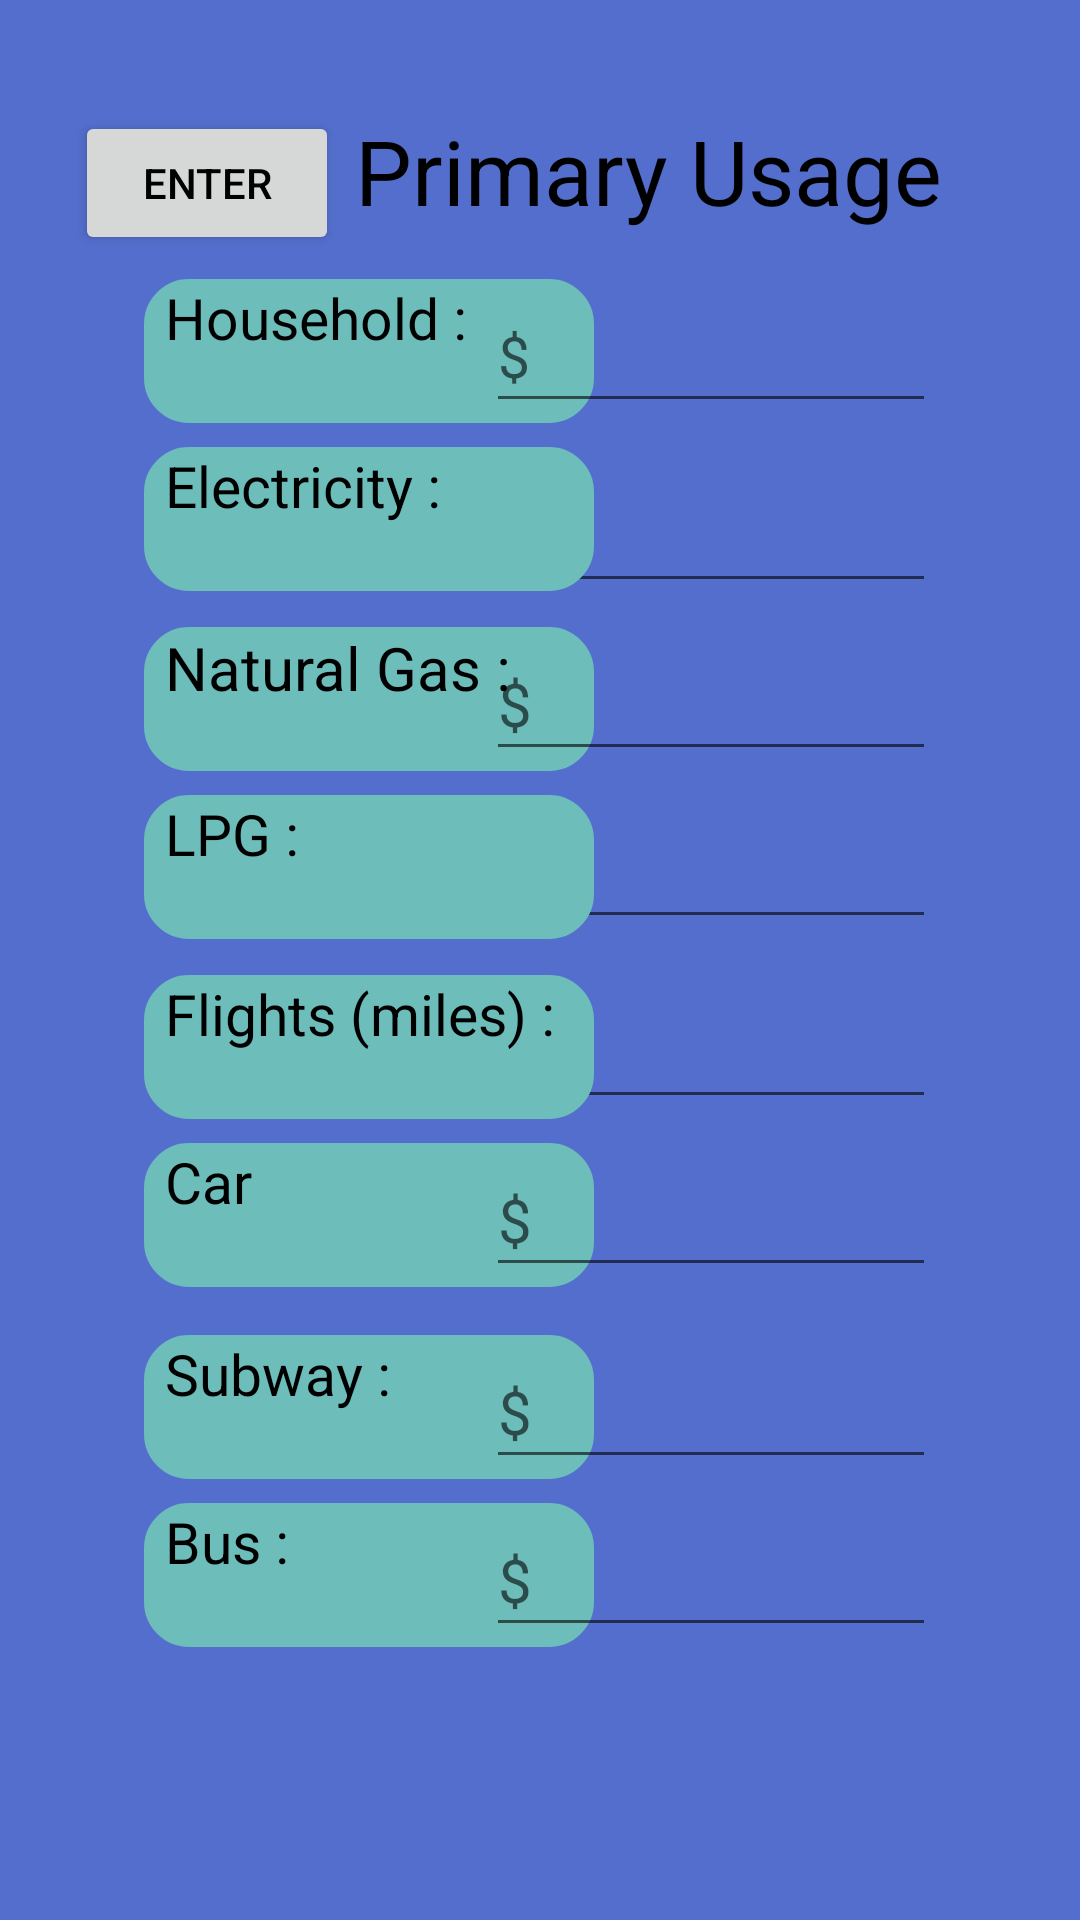

This screen was rendered from an Android layout file. Write that file and the resources it references.
<!-- AndroidManifest.xml: application theme Theme.ProjectPrimaryUsage -->
<!-- res/layout/activity_primary_usage.xml -->
<?xml version="1.0" encoding="utf-8"?>
<ScrollView
    xmlns:android="http://schemas.android.com/apk/res/android"
    xmlns:app="http://schemas.android.com/apk/res-auto"
    xmlns:tools="http://schemas.android.com/tools"
    android:layout_width="match_parent"
    android:background="#546ECD"
    android:layout_height="match_parent"
    tools:context="PrimaryUsage"
    tools:layout_editor_absoluteX="2dp"
    tools:layout_editor_absoluteY="174dp">
    <androidx.constraintlayout.widget.ConstraintLayout
        android:layout_width="match_parent"
        android:layout_height="match_parent">


        <EditText
            android:id="@+id/flightEditText"
            android:layout_width="150dp"
            android:layout_height="48dp"
            android:layout_marginEnd="48dp"
            android:layout_marginBottom="8dp"
            android:ems="10"
            android:hint="$"
            android:inputType="number"
            android:textColor="@color/black"
            android:textSize="20dp"
            app:layout_constraintBottom_toTopOf="@+id/carEditText"
            app:layout_constraintEnd_toEndOf="parent" />

        <TextView
            android:id="@+id/subwayTitle"
            android:background="@drawable/roundbackground"
            android:layout_width="150dp"
            android:layout_height="48dp"
            android:layout_marginStart="48dp"
            android:layout_marginBottom="8dp"
            android:text="Subway : "
            android:textColor="@color/black"
            android:textSize="19sp"
            app:layout_constraintBottom_toTopOf="@+id/busTitle"
            app:layout_constraintStart_toStartOf="parent" />

        <EditText
            android:id="@+id/subwayEditText"
            android:layout_width="150dp"
            android:layout_height="48dp"
            android:layout_marginEnd="48dp"
            android:layout_marginBottom="8dp"
            android:textSize="20dp"
            android:ems="10"
            android:textColor="@color/black"
            android:hint="$"
            android:inputType="number"
            app:layout_constraintBottom_toTopOf="@+id/busEditText"
            app:layout_constraintEnd_toEndOf="parent" />

        <TextView
            android:id="@+id/carTitle"
            android:layout_width="150dp"
            android:layout_height="48dp"
            android:layout_marginStart="48dp"
            android:layout_marginBottom="16dp"
            android:background="@drawable/roundbackground"
            android:text="Car "
            android:textColor="@color/black"
            android:textSize="19sp"
            app:layout_constraintBottom_toTopOf="@+id/subwayTitle"
            app:layout_constraintStart_toStartOf="parent"
            tools:text="Car :" />

        <TextView
            android:id="@+id/busTitle"
            android:layout_width="150dp"
            android:layout_height="48dp"
            android:layout_marginStart="48dp"
            android:layout_marginBottom="16dp"
            android:background="@drawable/roundbackground"
            android:text="Bus :"
            android:textColor="@color/black"
            android:textSize="19sp"
            app:layout_constraintBottom_toBottomOf="parent"
            app:layout_constraintStart_toStartOf="parent"
            tools:text="Bus :" />

        <TextView
            android:id="@+id/flightTitle"
            android:layout_width="150dp"
            android:layout_height="48dp"
            android:layout_marginStart="48dp"
            android:layout_marginBottom="8dp"
            android:background="@drawable/roundbackground"
            android:text="Flights (miles) :"
            android:textColor="@color/black"
            android:textSize="19sp"
            app:layout_constraintBottom_toTopOf="@+id/carTitle"
            app:layout_constraintStart_toStartOf="parent"
            tools:text="Flights (miles) :" />

        <EditText
            android:id="@+id/carEditText"
            android:layout_width="150dp"
            android:layout_height="48dp"
            android:layout_marginEnd="48dp"
            android:layout_marginBottom="16dp"
            android:ems="10"
            android:hint="$"
            android:inputType="number"
            android:textColor="@color/black"
            android:textSize="20dp"
            app:layout_constraintBottom_toTopOf="@+id/subwayEditText"
            app:layout_constraintEnd_toEndOf="parent" />

        <EditText
            android:id="@+id/busEditText"
            android:layout_width="150dp"
            android:layout_height="48dp"
            android:textSize="20dp"
            android:layout_marginEnd="48dp"
            android:textColor="@color/black"
            android:layout_marginBottom="16dp"
            android:ems="10"
            android:hint="$"
            android:inputType="number"
            app:layout_constraintBottom_toBottomOf="parent"
            app:layout_constraintEnd_toEndOf="parent" />

        <TextView
            android:id="@+id/primaryTitle"
            android:layout_width="wrap_content"
            android:layout_height="wrap_content"
            android:text="Primary Usage"
            android:textAppearance="@style/TextAppearance.AppCompat.Display1"
            android:textColor="@color/black"
            android:textSize="30dp"
            app:layout_constraintBottom_toBottomOf="parent"
            app:layout_constraintEnd_toEndOf="parent"
            app:layout_constraintHorizontal_bias="0.72"
            app:layout_constraintStart_toStartOf="parent"
            app:layout_constraintTop_toTopOf="parent"
            app:layout_constraintVertical_bias="0.07" />

        <EditText
            android:id="@+id/electricityEditText"
            android:layout_width="150dp"
            android:layout_height="48dp"
            android:layout_marginTop="12dp"
            android:layout_marginEnd="48dp"
            android:ems="10"
            android:hint="$"
            android:inputType="number"
            android:textColor="@color/black"
            android:textSize="20dp"
            app:layout_constraintEnd_toEndOf="parent"
            app:layout_constraintHorizontal_bias="1.0"
            app:layout_constraintStart_toEndOf="@+id/electricityTitle"
            app:layout_constraintTop_toBottomOf="@+id/hauseholdEditText" />

        <TextView
            android:id="@+id/naturalGasTitle"
            android:layout_width="150dp"
            android:textColor="@color/black"
            android:layout_height="48dp"
            android:background="@drawable/roundbackground"
            android:textSize="20dp"
            android:layout_marginStart="48dp"
            android:layout_marginBottom="8dp"
            android:text="Natural Gas :"
            app:layout_constraintBottom_toTopOf="@+id/lpgTitle"
            app:layout_constraintStart_toStartOf="parent" />

        <EditText
            android:id="@+id/naturalGasEditText"
            android:layout_width="150dp"
            android:layout_height="48dp"
            android:layout_marginTop="8dp"
            android:layout_marginEnd="48dp"
            android:layout_marginBottom="8dp"
            android:ems="10"
            android:hint="$"
            android:inputType="number"
            android:textColor="@color/black"
            android:textSize="20dp"
            app:layout_constraintBottom_toTopOf="@+id/lpgEditText"
            app:layout_constraintEnd_toEndOf="parent"
            app:layout_constraintHorizontal_bias="1.0"
            app:layout_constraintStart_toEndOf="@+id/naturalGasTitle"
            app:layout_constraintTop_toBottomOf="@+id/electricityEditText"
            app:layout_constraintVertical_bias="1.0" />

        <TextView
            android:id="@+id/hauseholdTitle"
            android:layout_width="150dp"
            android:layout_height="48dp"
            android:layout_marginStart="48dp"
            android:layout_marginTop="16dp"
            android:layout_marginBottom="8dp"
            android:background="@drawable/roundbackground"
            android:text="Household : "
            android:textColor="@color/black"
            android:textSize="19sp"
            app:layout_constraintBottom_toTopOf="@+id/electricityTitle"
            app:layout_constraintStart_toStartOf="parent"
            app:layout_constraintTop_toBottomOf="@+id/primaryTitle"
            app:layout_constraintVertical_bias="1.0" />

        <TextView
            android:id="@+id/electricityTitle"
            android:layout_width="150dp"
            android:layout_height="48dp"
            android:layout_marginStart="48dp"
            android:layout_marginBottom="12dp"
            android:background="@drawable/roundbackground"
            android:text="Electricity : "
            android:textColor="@color/black"
            android:textSize="19sp"
            app:layout_constraintBottom_toTopOf="@+id/naturalGasTitle"
            app:layout_constraintStart_toStartOf="parent" />

        <EditText
            android:id="@+id/lpgEditText"
            android:layout_width="150dp"
            android:layout_height="48dp"
            android:layout_marginEnd="48dp"
            android:layout_marginBottom="252dp"
            android:ems="10"
            android:hint="$"
            android:inputType="number"
            android:textColor="@color/black"
            android:textSize="19sp"
            app:layout_constraintBottom_toBottomOf="parent"
            app:layout_constraintEnd_toEndOf="parent"
            app:layout_constraintHorizontal_bias="1.0"
            app:layout_constraintStart_toEndOf="@+id/lpgTitle" />

        <TextView
            android:id="@+id/lpgTitle"
            android:textSize="19sp"
            android:layout_width="150dp"
            android:textColor="@color/black"
            android:layout_height="48dp"
            android:layout_marginStart="48dp"
            android:layout_marginBottom="252dp"
            android:background="@drawable/roundbackground"
            android:text="LPG : "
            app:layout_constraintBottom_toBottomOf="parent"
            app:layout_constraintStart_toStartOf="parent" />


        <EditText
            android:id="@+id/hauseholdEditText"
            android:layout_width="150dp"
            android:layout_height="48dp"
            android:layout_marginTop="16dp"
            android:layout_marginEnd="48dp"
            android:ems="10"
            android:hint="$"
            android:inputType="number"
            android:textColor="@color/black"
            android:textSize="19sp"
            app:layout_constraintEnd_toEndOf="parent"
            app:layout_constraintHorizontal_bias="1.0"
            app:layout_constraintStart_toEndOf="@+id/hauseholdTitle"
            app:layout_constraintTop_toBottomOf="@+id/primaryTitle" />

        <Button
            android:id="@+id/SaveButton"
            android:layout_width="wrap_content"
            android:layout_height="wrap_content"
            android:layout_marginStart="16dp"
            android:layout_marginTop="12dp"
            android:clickable="true"

            android:onClick="onBtnClick"
            android:text="Enter"
            android:textColor="@color/black"

            app:layout_constraintBottom_toTopOf="@+id/hauseholdTitle"
            app:layout_constraintEnd_toStartOf="@+id/primaryTitle"
            app:layout_constraintHorizontal_bias="0.627"
            app:layout_constraintStart_toStartOf="parent"
            app:layout_constraintTop_toTopOf="parent"
            app:layout_constraintVertical_bias="0.757" />


    </androidx.constraintlayout.widget.ConstraintLayout>


</ScrollView>
<!-- resources referenced by this layout -->
<resources>
  <!-- drawable roundbackground (drawable) -->
  <?xml version="1.0" encoding="UTF-8"?>
  <shape xmlns:android="http://schemas.android.com/apk/res/android">
      <solid android:color="#6DBDBB"/>
      <stroke android:width="10dp" android:color="#FF6DBDBB" />
      <corners android:radius= "10dp"/>
      <padding android:left="7dp" android:top="0dp" android:right= "7dp" android:bottom="2dp" />
  </shape>
  <style name="Theme.ProjectPrimaryUsage" parent="Theme.MaterialComponents.DayNight.DarkActionBar">
          
          <item name="colorPrimary">@color/purple_500</item>
          <item name="colorPrimaryVariant">@color/purple_700</item>
          <item name="colorOnPrimary">@color/white</item>
          
          <item name="colorSecondary">@color/teal_200</item>
          <item name="colorSecondaryVariant">@color/teal_700</item>
          <item name="colorOnSecondary">@color/black</item>
          
          <item name="android:statusBarColor" tools:targetApi="l">?attr/colorPrimaryVariant</item>
          
      </style>
  <!-- not gathered from this repository: default colours our renderer supplied (Android Studio template values) -->
  <color name="purple_500">#FF6200EE</color>
  <color name="purple_700">#FF3700B3</color>
  <color name="teal_200">#FF03DAC5</color>
  <color name="teal_700">#FF018786</color>
  <color name="black">#FF000000</color>
  <color name="white">#FFFFFFFF</color>
</resources>
